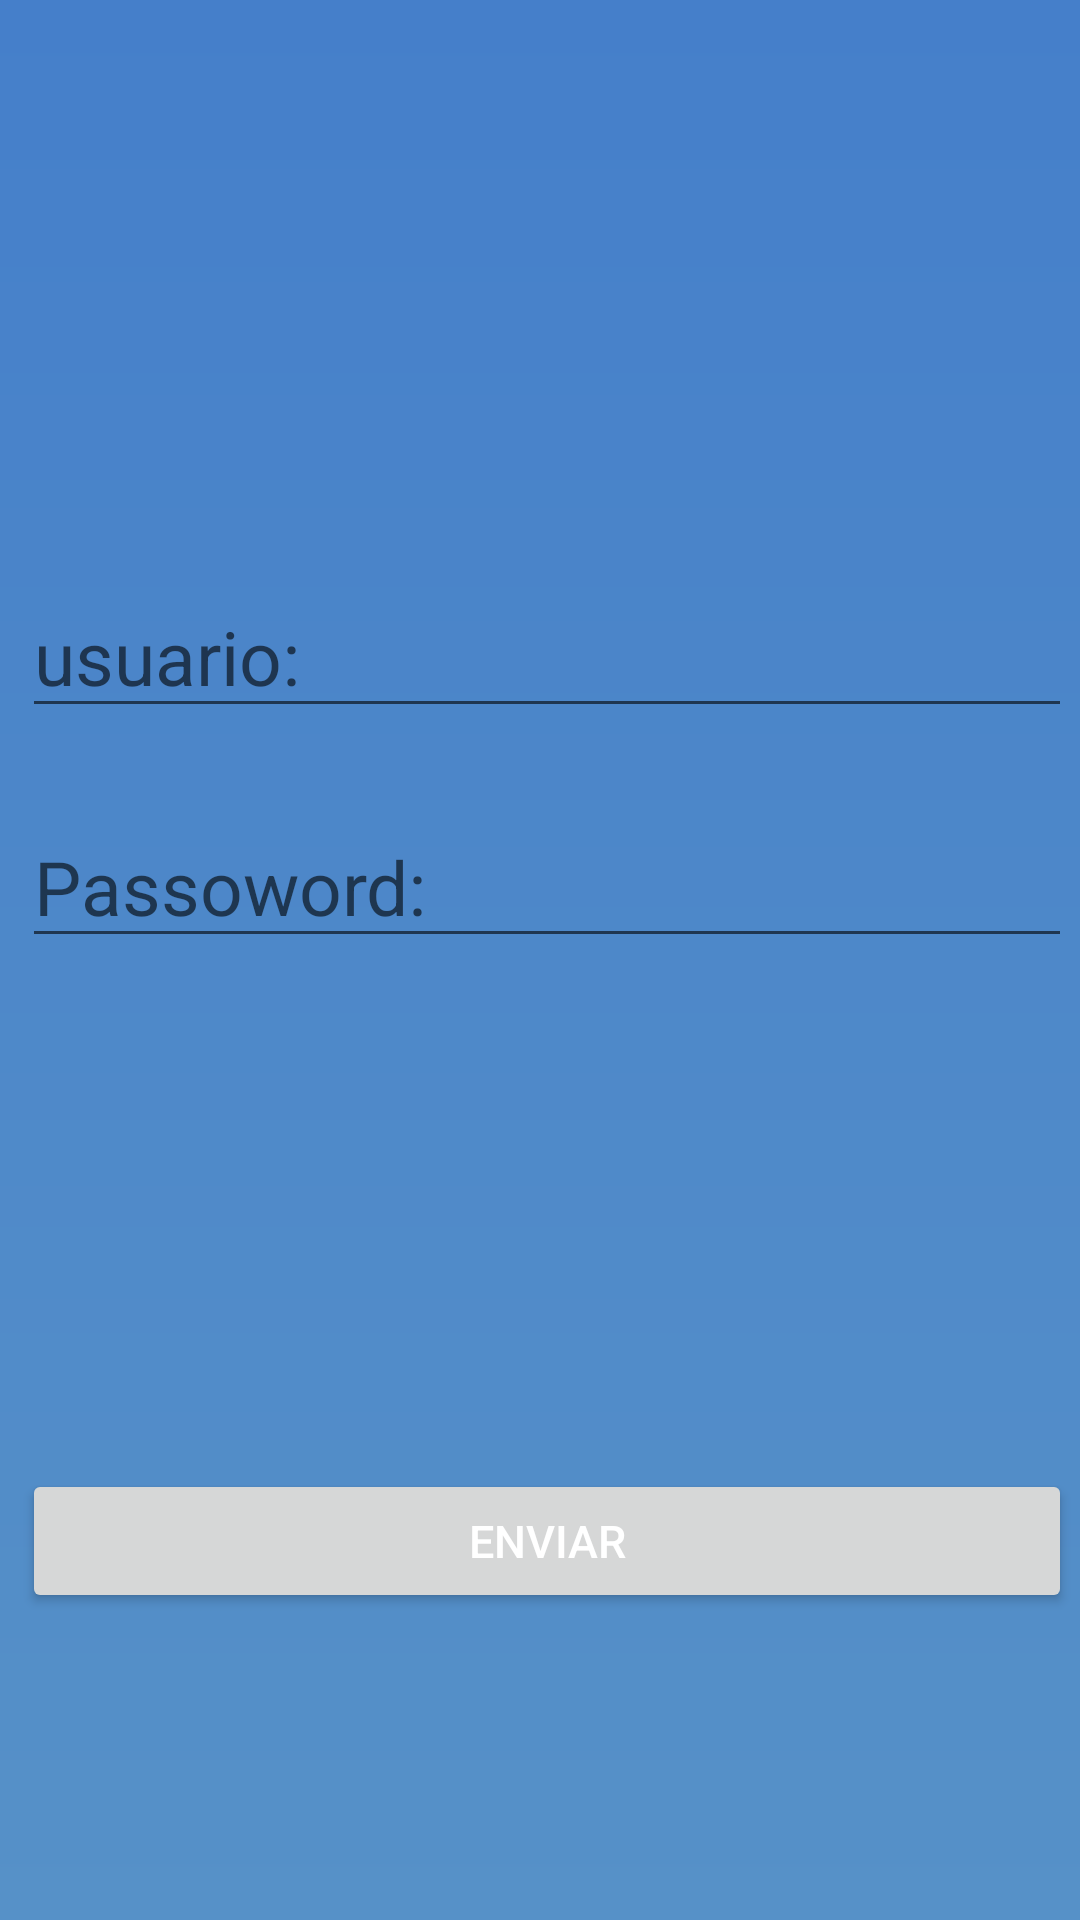

Android layout source for this screen:
<!-- AndroidManifest.xml: application theme Theme.Entregapp -->
<!-- res/layout/fragment_add_user.xml -->
<?xml version="1.0" encoding="utf-8"?>
<androidx.constraintlayout.widget.ConstraintLayout xmlns:android="http://schemas.android.com/apk/res/android"
    xmlns:app="http://schemas.android.com/apk/res-auto"
    xmlns:tools="http://schemas.android.com/tools"
    android:layout_width="match_parent"
    android:layout_height="match_parent"
    android:orientation="vertical"
    android:gravity="center"
    android:background="@drawable/background"
    tools:context=".AddUserFragment">

    <EditText
        android:id="@+id/usuariovav"
        android:layout_width="350dp"
        android:layout_height="wrap_content"
        android:hint="usuario:"


        android:textColor="#FFF"
        android:textSize="25dp"
        app:layout_constraintBottom_toBottomOf="parent"
        app:layout_constraintEnd_toEndOf="parent"
        app:layout_constraintHorizontal_bias="0.737"
        app:layout_constraintStart_toStartOf="parent"
        app:layout_constraintTop_toTopOf="parent"
        app:layout_constraintVertical_bias="0.326" />

    <EditText
        android:id="@+id/password"
        android:layout_width="350dp"
        android:layout_height="wrap_content"
        android:hint="Passoword:"
        android:inputType="textPassword"
        android:textColor="#FFF"
        android:textSize="25dp"
        app:layout_constraintBottom_toBottomOf="parent"
        app:layout_constraintEnd_toEndOf="parent"
        app:layout_constraintHorizontal_bias="0.737"
        app:layout_constraintStart_toStartOf="parent"
        app:layout_constraintTop_toTopOf="parent"
        app:layout_constraintVertical_bias="0.456" />

    <Button
        android:id="@+id/enviar"
        android:layout_width="350dp"
        android:layout_height="wrap_content"
        android:text="Enviar"
        android:textColor="#FFF"
        android:textSize="15dp"
        app:layout_constraintBottom_toBottomOf="parent"
        app:layout_constraintEnd_toEndOf="parent"
        app:layout_constraintHorizontal_bias="0.737"
        app:layout_constraintStart_toStartOf="parent"
        app:layout_constraintTop_toTopOf="parent"
        app:layout_constraintVertical_bias="0.827" />

</androidx.constraintlayout.widget.ConstraintLayout>
<!-- resources referenced by this layout -->
<resources>
  <!-- drawable background (drawable) -->
  <?xml version="1.0" encoding="utf-8"?>
  <shape xmlns:android="http://schemas.android.com/apk/res/android">
  
      <gradient android:startColor="@color/colorPrimary"
          android:endColor="@color/colorAccent"
          android:angle="-90"></gradient>
  
  </shape>
  <style name="Theme.Entregapp" parent="Theme.MaterialComponents.DayNight.DarkActionBar">
          
          <item name="colorPrimary">@color/purple_500</item>
          <item name="colorPrimaryVariant">@color/purple_700</item>
          <item name="colorOnPrimary">@color/white</item>
          
          <item name="colorSecondary">@color/teal_200</item>
          <item name="colorSecondaryVariant">@color/teal_700</item>
          <item name="colorOnSecondary">@color/black</item>
          
          <item name="android:statusBarColor" tools:targetApi="l">?attr/colorPrimaryVariant</item>
          
      </style>
  <color name="colorPrimary">#457fca</color>
  <color name="colorAccent">#5691c8</color>
  <color name="purple_500">#FF6200EE</color>
  <color name="purple_700">#FF3700B3</color>
  <color name="white">#FFFFFFFF</color>
  <color name="teal_200">#FF03DAC5</color>
  <color name="teal_700">#FF018786</color>
  <color name="black">#FF000000</color>
</resources>
